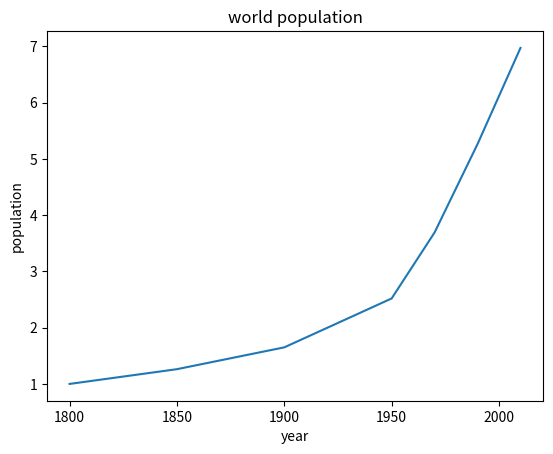

Generate this figure with matplotlib:
import matplotlib.pyplot as plt
year = [1950,1970,1990,2010]
population = [2.519, 3.692, 5.263, 6.972]
year = [1800, 1850, 1900] + year#adding more data
population = [1.0, 1.262, 1.650] + population#adding more data
plt.plot(year, population)
plt.xlabel("year")#labels x axis as year
plt.ylabel("population")#labels y axis as population
plt.title("world population")#labels the title as world population

plt.show()
